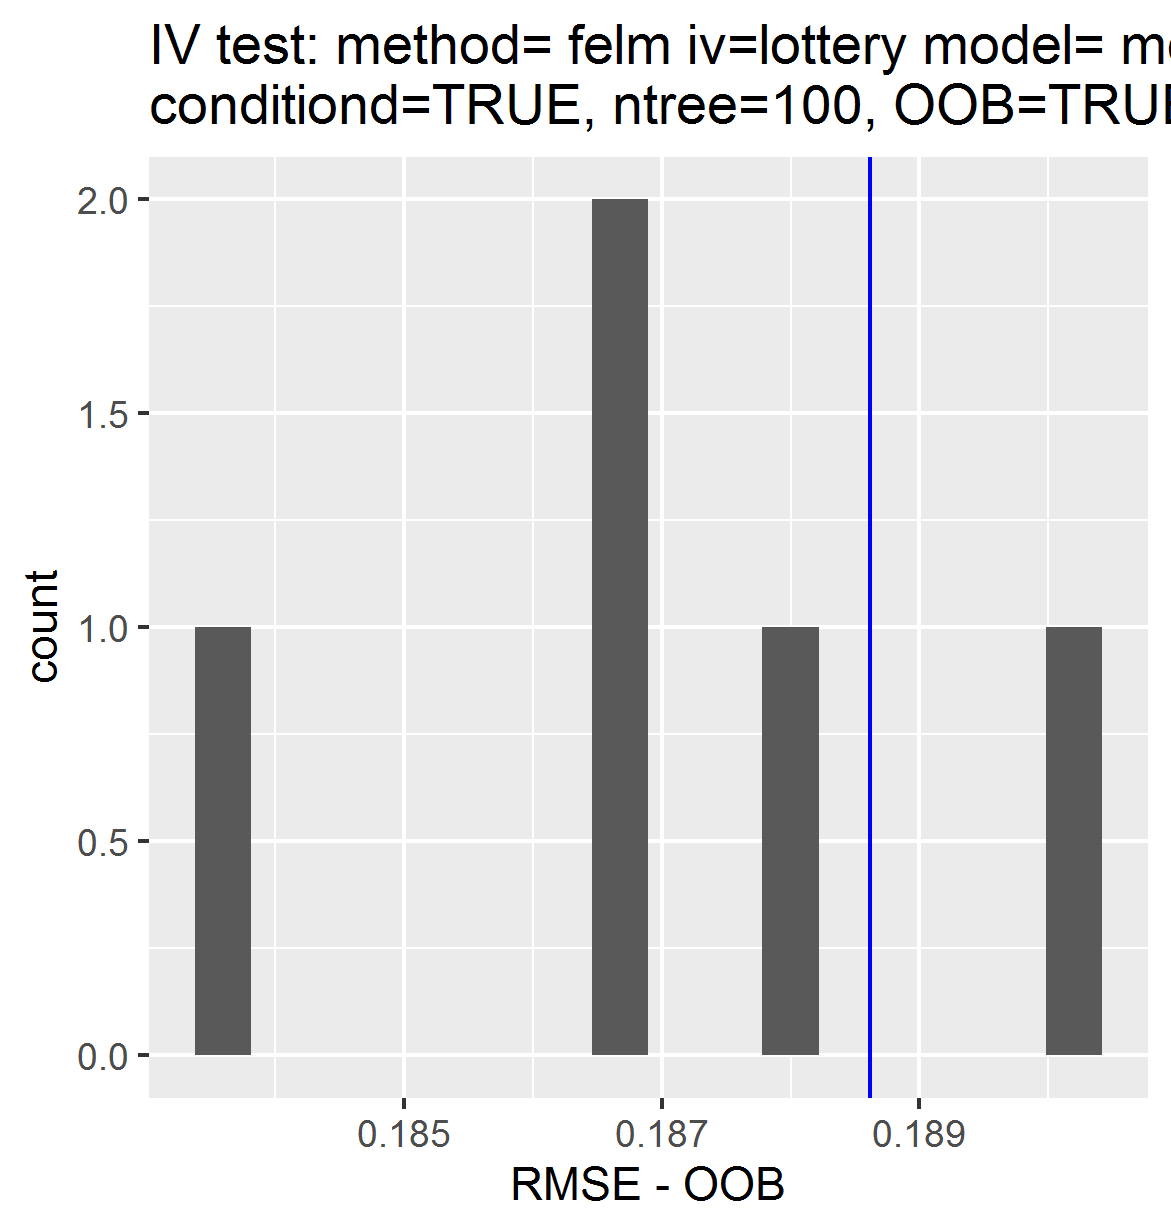

Values plotted in this chart, from the file beside it:
, permutations_results, controls_results
1, 0.1869, 0.1886
2, 0.1879, NA
3, 0.1866, NA
4, 0.1836, NA
5, 0.1902, NA
